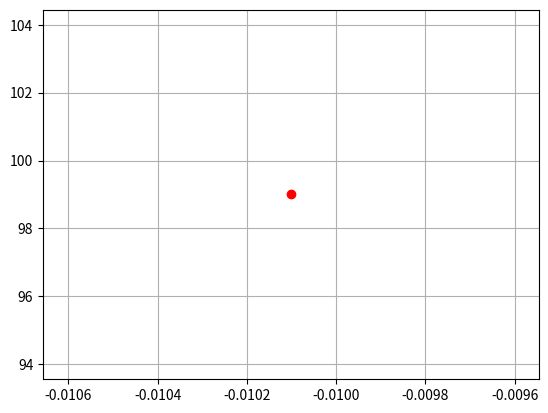

Source code (Python):
import matplotlib.pyplot as plt
c=1
for t in range(1,100):
    a=[]
    b = ((-1)**t)/t
    a.append(b)
    c+=1
plt.plot(a,t,'ro')
plt.grid()
plt.show()
